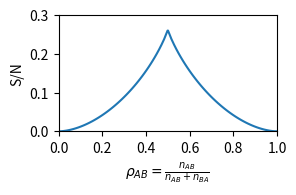

Python code for this plot:
import numpy as np
import matplotlib.pyplot as plt
import scipy.integrate
import scipy.integrate as si


def get(b):
    def t(z, c):
        """
        c: 1 for l, -1 for r
        """
        k = ((z-1/z) - b) / ((z-1/z) - np.conj(b))
        return np.power(np.abs(k), 1/6) * \
            np.exp(1j * (np.angle(k) + 2 * np.pi * c) / 6)

    """
    # plot branch cuts in z plane

    def argk(z):
        return np.angle(((z-1/z) - b) / ((z-1/z) - np.conj(b)))

    RE, IM = np.meshgrid(np.linspace(-2, 2, 500), np.linspace(-2, 2, 500))
    phase = argk(RE + 1j * IM)
    plt.imshow(phase[:, ::-1], cmap="hsv", vmin=0, vmax=2*np.pi, lims=[-2, 2, -2, 2])
    plt.show()
    """

    def fl(z):
        return (t(z, 1) + 1/t(z, 1)) / z

    def fr(z):
        return (t(z, -1) + 1/t(z, -1)) / z

    imb = np.imag(b)

    # "type II" homology
    bl = (b + np.sqrt(b * b + 4)) / 2
    br = (b - np.sqrt(b * b + 4)) / 2

    # semicircular path to right of L branch cut
    def imfl(z):
        return np.imag(fl(np.real(bl) + np.imag(bl) * np.exp(1j * z)) * np.imag(bl) * 1j * np.exp(1j * z))
    # mirror

    def imfr(z):
        return np.imag(fr(np.real(br) + np.imag(br) * np.exp(1j * z)) * np.imag(br) * 1j * np.exp(1j * z))

    # path direction matters
    rho_l = 1 / 2 / np.pi * si.quad(imfl, -np.pi / 2, np.pi / 2)[0]
    rho_r = 1 / 2 / np.pi * si.quad(imfr, np.pi / 2, 3 * np.pi / 2)[0]

    # semicircular path above both branch cuts
    def refl(z):
        return np.real(fl(1j * np.imag(bl) + np.real(bl) * np.exp(1j * z)) * np.real(bl) * 1j * np.exp(1j * z))

    def refr(z):
        return np.real(fr(1j * np.imag(br) + -np.real(br) * np.exp(1j * z)) * -np.real(br) * 1j * np.exp(1j * z))

    phi_l = 1 / 2 * si.quad(refl, 0, np.pi)[0]
    phi_r = 1 / 2 * si.quad(refr, np.pi, 0)[0]

    ib = np.imag(bl)
    rb = np.real(bl)

    def flm1(z):
        return (t(z, 1) + 1/t(z, 1) - 1) / z

    def frm1(z):
        return (t(z, -1) + 1/t(z, -1) - 1) / z
    # vertical path to complex infinity

    def reflm1_o(z):
        return np.real(flm1(1j*z) * 1j)

    def refrm1_o(z):
        return np.real(frm1(1j*z) * 1j)

    # integrand is numerically singular at 0
    sigma_l = 1 / 4 * si.quad(reflm1_o, 0.00001, np.inf)[0]
    sigma_r = 1 / 4 * si.quad(refrm1_o, 0.00001, np.inf)[0]

    dPhi_dphil = 1/6 * (-rho_l + 2 * rho_r)
    dPhi_dphir = 1/6 * (2 * rho_l - rho_r)

    rho_0 = (-3/2 + 1/2 * rho_r) * dPhi_dphil + (-3/2 + 1/2 *
                                                 rho_l) * dPhi_dphir - 1/4 * rho_l - 1/4 * rho_r + 1
    rho_1 = (1/2 - 1/2 * rho_r) * dPhi_dphil + (3/2 - 1/2 * rho_l) * \
        dPhi_dphir - 1/4 * rho_l + 1/4 * rho_r
    rho_2 = (1/2 + 1/2 * rho_r) * dPhi_dphil + (-1/2 + 1/2 *
                                                rho_l) * dPhi_dphir - 1/4 * rho_l + 1/4 * rho_r

    rho_3 = (-1/2 - 1/2 * rho_r) * dPhi_dphil + (-1/2 - 1/2 *
                                                 rho_l) * dPhi_dphir + 1/4 * rho_l + 1/4 * rho_r
    rho_4 = (-1/2 + 1/2 * rho_r) * dPhi_dphil + (1/2 + 1/2 *
                                                 rho_l) * dPhi_dphir + 1/4 * rho_l - 1/4 * rho_r
    rho_5 = (3/2 - 1/2 * rho_r) * dPhi_dphil + (1/2 - 1/2 * rho_l) * \
        dPhi_dphir + 1/4 * rho_l - 1/4 * rho_r

    S = sigma_l + sigma_r + dPhi_dphil * phi_l + dPhi_dphir * phi_r

    return (rho_1 + rho_3 + rho_5, S)


p = []
s = []
for b in np.linspace(0.001, 1.999, 50):
    P, S = get(b * 1j)
    p.append(P)
    s.append(S)

print(np.log(np.sum(np.exp(np.array(s)))/2))

p, s = np.array(p), np.array(s)

# symmetry of up/down
plt.subplots(1, 1, figsize=[3, 2])
plt.plot(np.concatenate((p, 1-p[::-1])), np.concatenate((s, s[::-1])))
plt.xlabel("$\\rho_{AB}=\\frac{n_{AB}}{n_{AB}+n_{BA}}$")
plt.ylabel("S/N")
plt.tight_layout()
plt.xlim([0, 1])
plt.ylim([0, 0.3])
plt.savefig("entropy.png", dpi=200)
plt.show()
